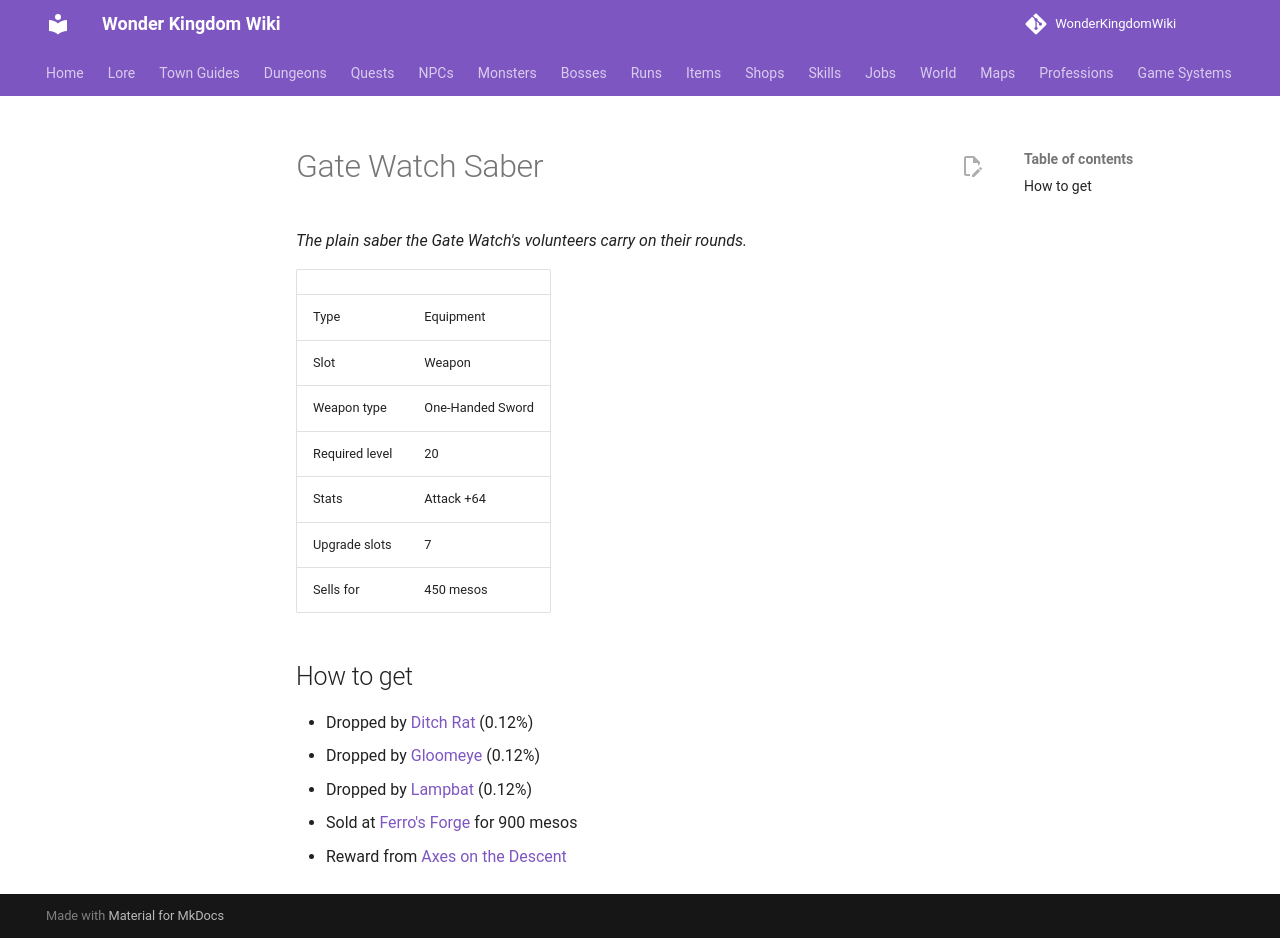

repository: alonohana627/WonderKingdomWiki · page: items/gate_watch_saber/index.html · generator: mkdocs

<!-- Generated by tools/generate.py from GameLib. Do not edit: changes are overwritten. -->

# Gate Watch Saber

*The plain saber the Gate Watch's volunteers carry on their rounds.*

|  |  |
|---|---|
| Type | Equipment |
| Slot | Weapon |
| Weapon type | One-Handed Sword |
| Required level | 20 |
| Stats | Attack +64 |
| Upgrade slots | 7 |
| Sells for | 450 mesos |

## How to get

- Dropped by [Ditch Rat](../monsters/ditch_rat.md) (0.12%)
- Dropped by [Gloomeye](../monsters/gloomeye.md) (0.12%)
- Dropped by [Lampbat](../monsters/lampbat.md) (0.12%)
- Sold at [Ferro's Forge](../shops/urbanograd_ferro.md) for 900 mesos
- Reward from [Axes on the Descent](../quests/torvi_the_axe_stumps.md)
